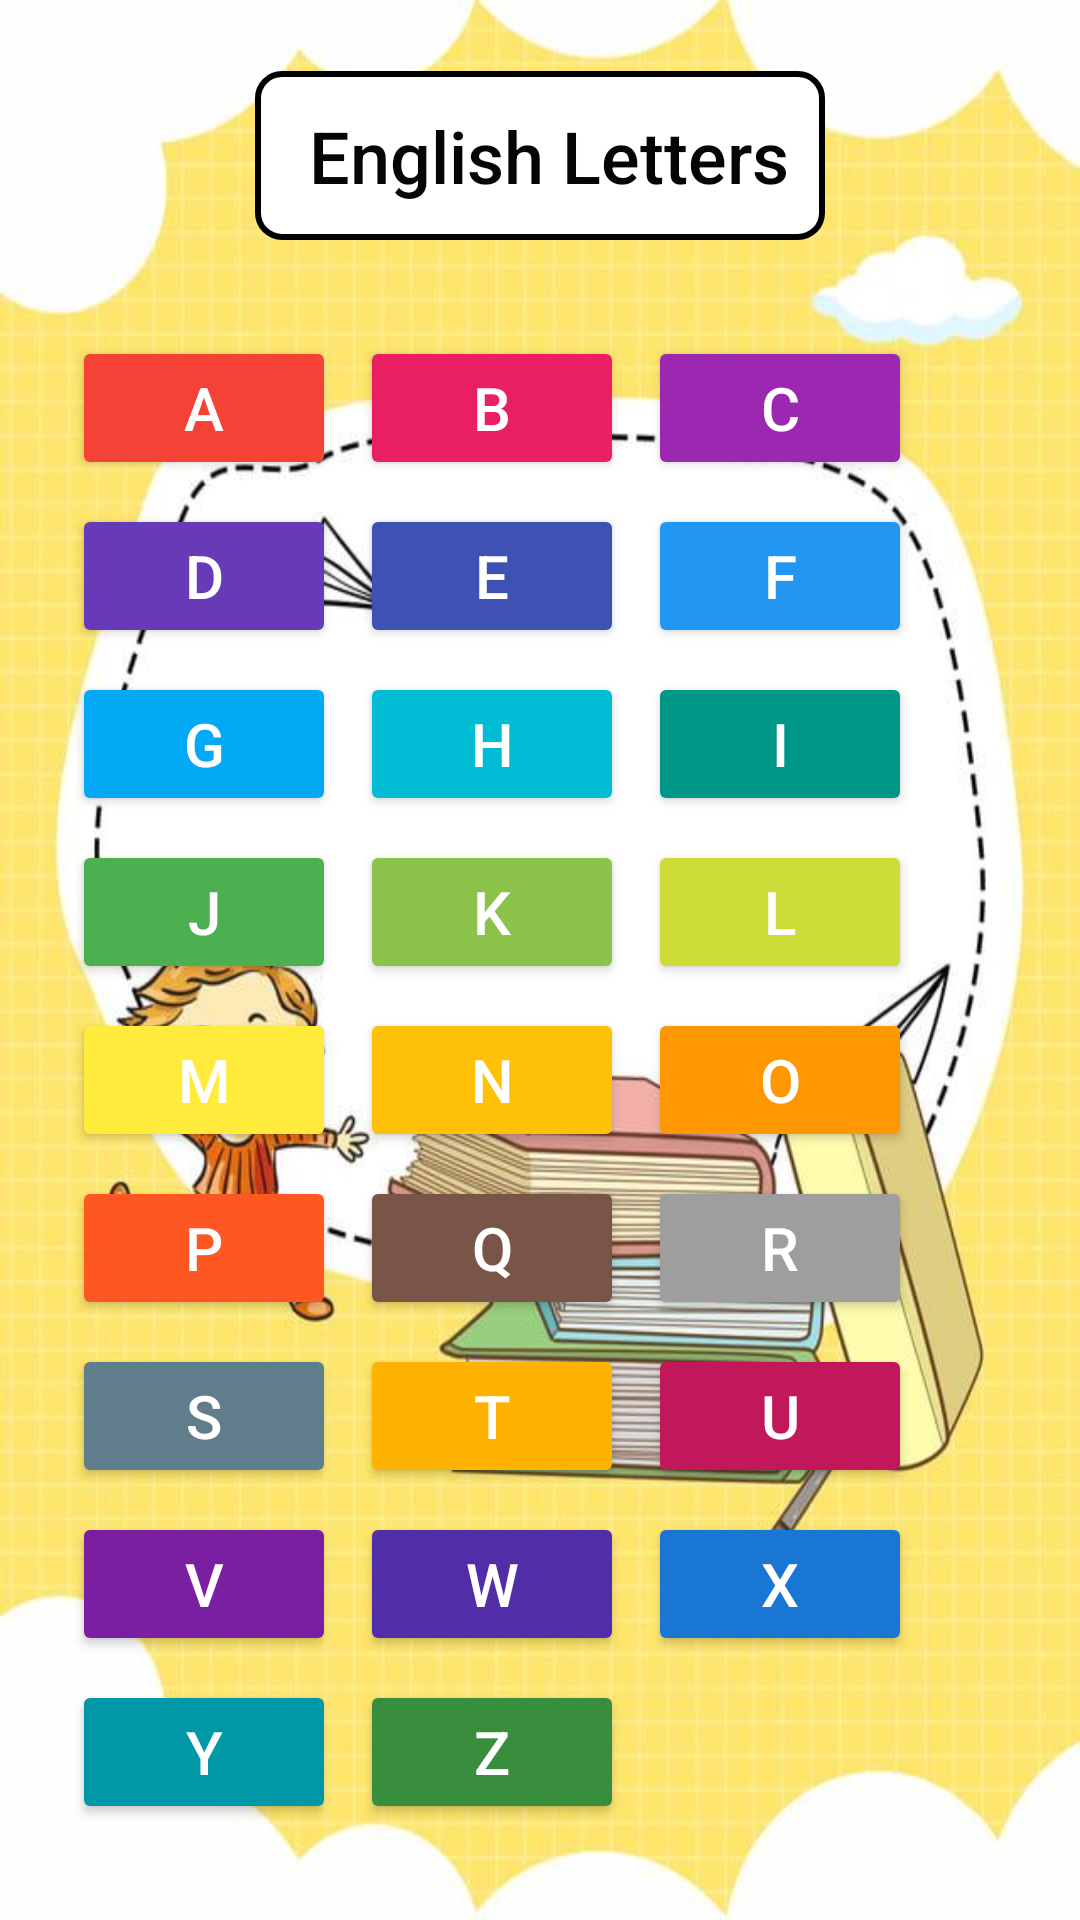

Write the Android layout XML for this screen, with the resource values it uses.
<!-- AndroidManifest.xml: application theme Theme.Learning3 -->
<!-- res/layout/activity_languagaaa.xml -->
<?xml version="1.0" encoding="utf-8"?>
<LinearLayout xmlns:android="http://schemas.android.com/apk/res/android"
    xmlns:tools="http://schemas.android.com/tools"
    android:id="@+id/main"
    android:layout_width="match_parent"
    android:layout_height="match_parent"
    android:background="@drawable/yahya1"
    android:orientation="vertical"
    android:padding="16dp"
    android:gravity="center"
    tools:ignore="Orientation">

    <TextView
        android:layout_width="wrap_content"
        android:layout_height="wrap_content"
        android:text=" English Letters"
        android:textSize="24sp"
        android:textColor="#050505"
        android:fontFamily="sans-serif-medium"
        android:layout_marginBottom="24dp"
        android:background="@drawable/textview_border"
        android:padding="12dp" />

    <GridLayout
        android:id="@+id/lettersGrid"
        android:layout_width="match_parent"
        android:layout_height="wrap_content"
        android:columnCount="3"
        android:rowCount="6"
        android:alignmentMode="alignMargins"
        android:useDefaultMargins="true"
        android:padding="4dp">

        
        <Button
            android:id="@+id/letterA"
            android:text="A"
            android:textSize="20sp"
            android:textColor="#FFFFFF"
            android:backgroundTint="#F44336" />
        <Button
            android:id="@+id/letterB"
            android:text="B"
            android:textSize="20sp"
            android:textColor="#FFFFFF"
            android:backgroundTint="#E91E63" />
        <Button
            android:id="@+id/letterT"
            android:text="C"
            android:textSize="20sp"
            android:textColor="#FFFFFF"
            android:backgroundTint="#9C27B0" />
        <Button
            android:id="@+id/letterTh"
            android:text="D"
            android:textSize="20sp"
            android:textColor="#FFFFFF"
            android:backgroundTint="#673AB7" />
        <Button
            android:id="@+id/letterJ"
            android:text="E"
            android:textSize="20sp"
            android:textColor="#FFFFFF"
            android:backgroundTint="#3F51B5" />
        <Button
            android:id="@+id/letterH"
            android:text="F"
            android:textSize="20sp"
            android:textColor="#FFFFFF"
            android:backgroundTint="#2196F3" />
        <Button
            android:id="@+id/letterKh"
            android:text="G"
            android:textSize="20sp"
            android:textColor="#FFFFFF"
            android:backgroundTint="#03A9F4" />
        <Button
            android:id="@+id/letterD"
            android:text="H"
            android:textSize="20sp"
            android:textColor="#FFFFFF"
            android:backgroundTint="#00BCD4" />
        <Button
            android:id="@+id/letterThal"
            android:text="I"
            android:textSize="20sp"
            android:textColor="#FFFFFF"
            android:backgroundTint="#009688" />
        <Button
            android:id="@+id/letterR"
            android:text="J"
            android:textSize="20sp"
            android:textColor="#FFFFFF"
            android:backgroundTint="#4CAF50" />
        <Button
            android:id="@+id/letterZ"
            android:text="K"
            android:textSize="20sp"
            android:textColor="#FFFFFF"
            android:backgroundTint="#8BC34A" />
        <Button
            android:id="@+id/letterS"
            android:text="L"
            android:textSize="20sp"
            android:textColor="#FFFFFF"
            android:backgroundTint="#CDDC39" />
        <Button
            android:id="@+id/letterSh"
            android:text="M"
            android:textSize="20sp"
            android:textColor="#FFFFFF"
            android:backgroundTint="#FFEB3B" />
        <Button
            android:id="@+id/letterSad"
            android:text="N"
            android:textSize="20sp"
            android:textColor="#FFFFFF"
            android:backgroundTint="#FFC107" />
        <Button
            android:id="@+id/letterDad"
            android:text="O"
            android:textSize="20sp"
            android:textColor="#FFFFFF"
            android:backgroundTint="#FF9800" />
        <Button
            android:id="@+id/letterTaa"
            android:text="P"
            android:textSize="20sp"
            android:textColor="#FFFFFF"
            android:backgroundTint="#FF5722" />
        <Button
            android:id="@+id/letterZaa"
            android:text="Q"
            android:textSize="20sp"
            android:textColor="#FFFFFF"
            android:backgroundTint="#795548" />
        <Button
            android:id="@+id/letterAin"
            android:text="R"
            android:textSize="20sp"
            android:textColor="#FFFFFF"
            android:backgroundTint="#9E9E9E" />
        <Button
            android:id="@+id/letterGhain"
            android:text="S"
            android:textSize="20sp"
            android:textColor="#FFFFFF"
            android:backgroundTint="#607D8B" />
        <Button
            android:id="@+id/letterF"
            android:text="T"
            android:textSize="20sp"
            android:textColor="#FFFFFF"
            android:backgroundTint="#FFB300" />
        <Button
            android:id="@+id/letterQ"
            android:text="U"
            android:textSize="20sp"
            android:textColor="#FFFFFF"
            android:backgroundTint="#C2185B" />
        <Button
            android:id="@+id/letterK"
            android:text="V"
            android:textSize="20sp"
            android:textColor="#FFFFFF"
            android:backgroundTint="#7B1FA2" />
        <Button
            android:id="@+id/letterL"
            android:text="W"
            android:textSize="20sp"
            android:textColor="#FFFFFF"
            android:backgroundTint="#512DA8" />
        <Button
            android:id="@+id/letterM"
            android:text="X"
            android:textSize="20sp"
            android:textColor="#FFFFFF"
            android:backgroundTint="#1976D2" />
        <Button
            android:id="@+id/letterN"
            android:text="Y"
            android:textSize="20sp"
            android:textColor="#FFFFFF"
            android:backgroundTint="#0097A7" />
        <Button
            android:id="@+id/letterHaa"
            android:text="Z"
            android:textSize="20sp"
            android:textColor="#FFFFFF"
            android:backgroundTint="#388E3C" />

    </GridLayout>

</LinearLayout>
<!-- resources referenced by this layout -->
<resources>
  <!-- drawable textview_border (drawable) -->
  <shape xmlns:android="http://schemas.android.com/apk/res/android"
      android:shape="rectangle">
      <solid android:color="#FFFFFF" /> 
      <stroke
          android:width="2dp"
          android:color="#000000" /> 
      <corners android:radius="8dp" /> 
  </shape>
  <!-- drawable yahya1: jpg bitmap (drawable, 61031 bytes) -->
  <style name="Theme.Learning3" parent="Base.Theme.Learning3" />
  <style name="Base.Theme.Learning3" parent="Theme.Material3.DayNight.NoActionBar">
          
          
      </style>
</resources>
